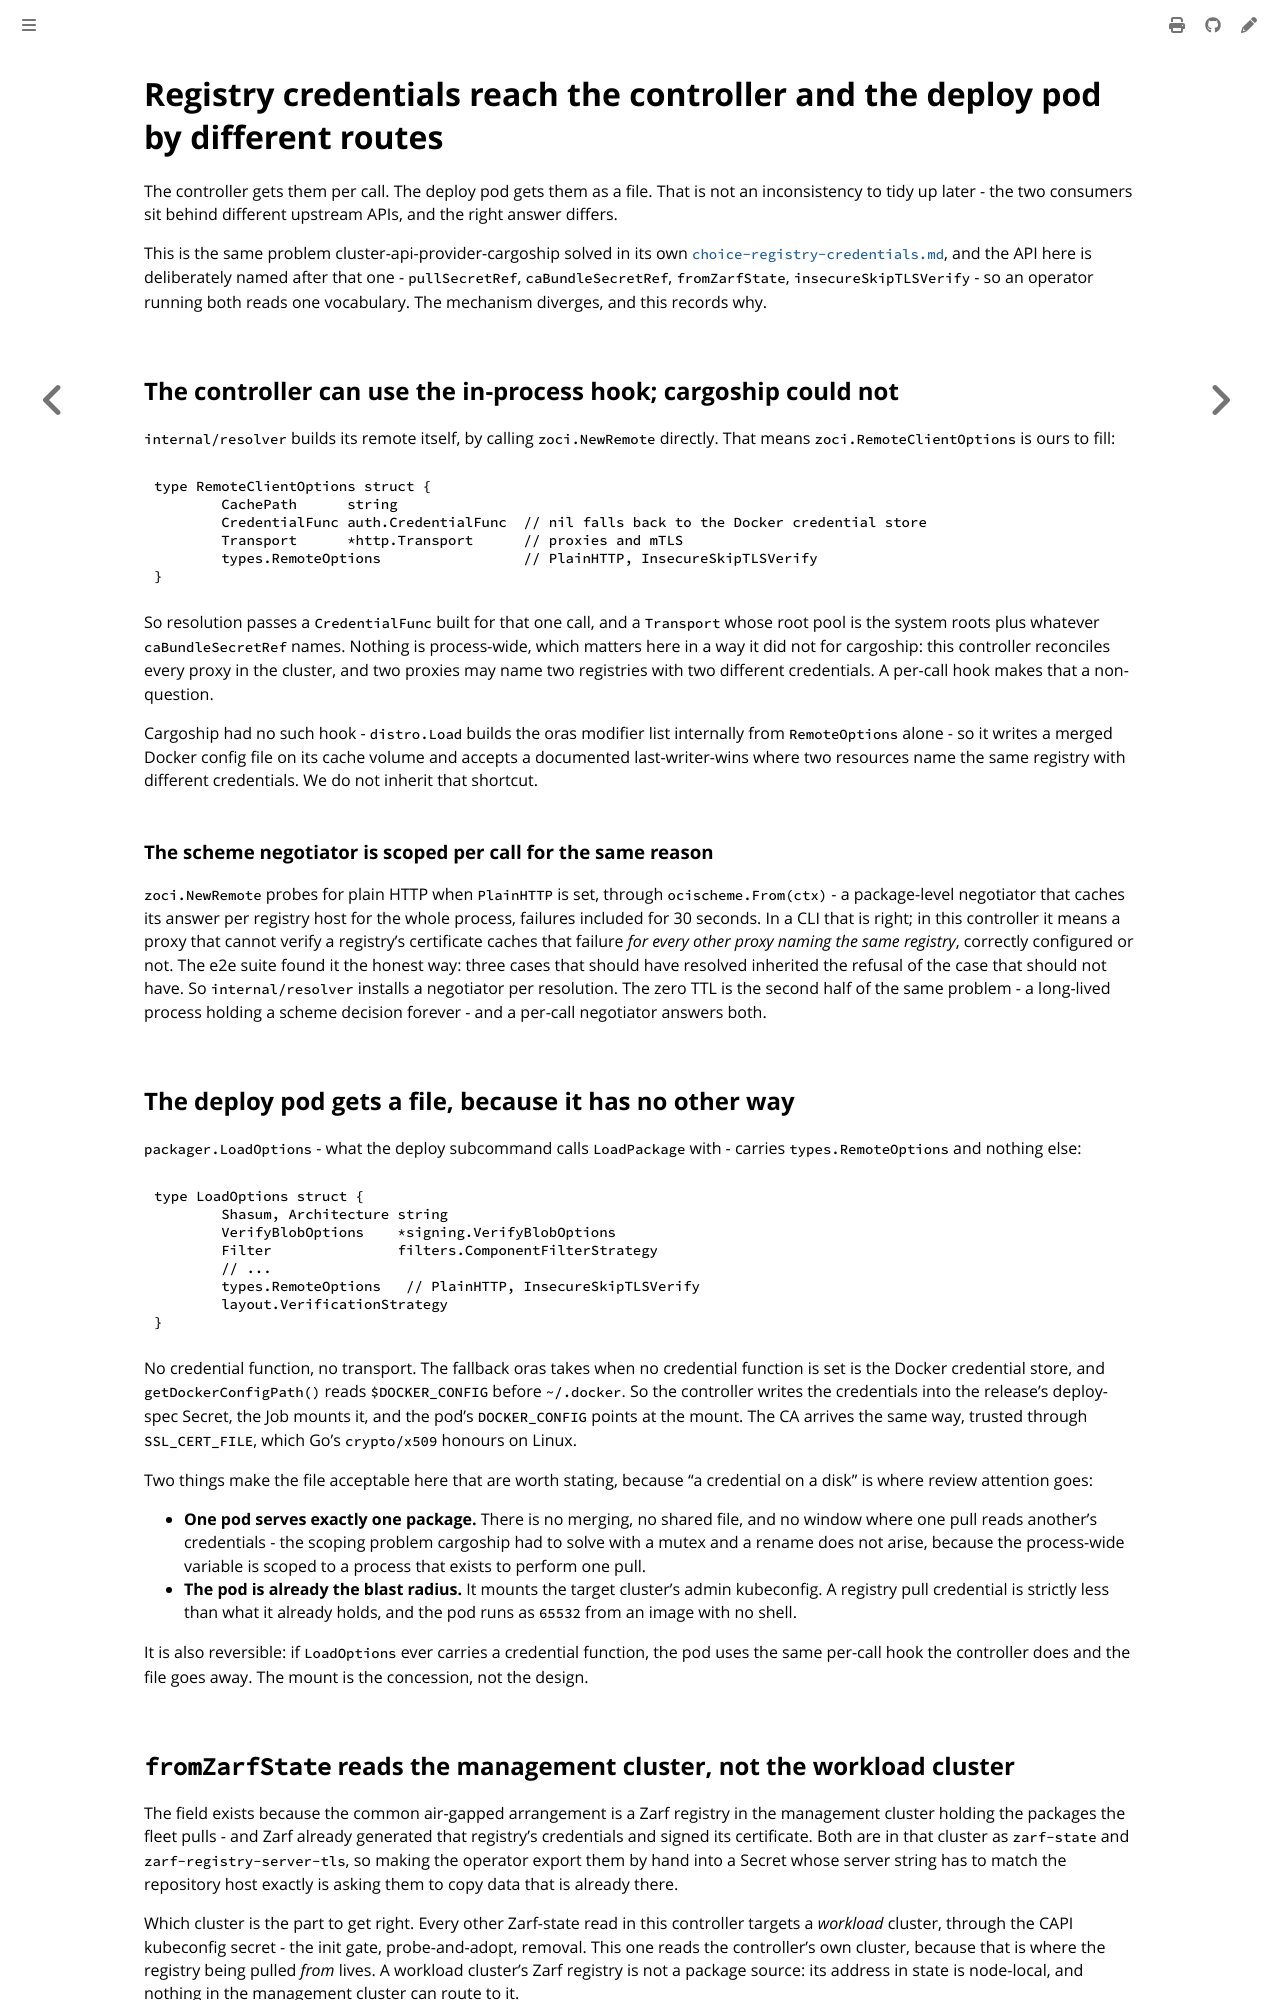

repository: colonel-byte/cluster-api-addon-provider-zarf · page: agent/choice-registry-credentials.html · generator: mdbook

# Registry credentials reach the controller and the deploy pod by different routes

The controller gets them per call. The deploy pod gets them as a file. That is not an inconsistency to tidy up later - the two consumers sit behind different upstream APIs, and the right answer differs.

This is the same problem cluster-api-provider-cargoship solved in its own [`choice-registry-credentials.md`](https://github.com/colonel-byte/cluster-api-provider-cargoship/blob/main/docs/agent/choice-registry-credentials.md), and the API here is deliberately named after that one - `pullSecretRef`, `caBundleSecretRef`, `fromZarfState`, `insecureSkipTLSVerify` - so an operator running both reads one vocabulary. The mechanism diverges, and this records why.

## The controller can use the in-process hook; cargoship could not

`internal/resolver` builds its remote itself, by calling `zoci.NewRemote` directly. That means `zoci.RemoteClientOptions` is ours to fill:

```go
type RemoteClientOptions struct {
	CachePath      string
	CredentialFunc auth.CredentialFunc  // nil falls back to the Docker credential store
	Transport      *http.Transport      // proxies and mTLS
	types.RemoteOptions                 // PlainHTTP, InsecureSkipTLSVerify
}
```

So resolution passes a `CredentialFunc` built for that one call, and a `Transport` whose root pool is the system roots plus whatever `caBundleSecretRef` names. Nothing is process-wide, which matters here in a way it did not for cargoship: this controller reconciles every proxy in the cluster, and two proxies may name two registries with two different credentials. A per-call hook makes that a non-question.

Cargoship had no such hook - `distro.Load` builds the oras modifier list internally from `RemoteOptions` alone - so it writes a merged Docker config file on its cache volume and accepts a documented last-writer-wins where two resources name the same registry with different credentials. We do not inherit that shortcut.

### The scheme negotiator is scoped per call for the same reason

`zoci.NewRemote` probes for plain HTTP when `PlainHTTP` is set, through `ocischeme.From(ctx)` - a package-level negotiator that caches its answer per registry host for the whole process, failures included for 30 seconds. In a CLI that is right; in this controller it means a proxy that cannot verify a registry's certificate caches that failure *for every other proxy naming the same registry*, correctly configured or not. The e2e suite found it the honest way: three cases that should have resolved inherited the refusal of the case that should not have. So `internal/resolver` installs a negotiator per resolution. The zero TTL is the second half of the same problem - a long-lived process holding a scheme decision forever - and a per-call negotiator answers both.

## The deploy pod gets a file, because it has no other way

`packager.LoadOptions` - what the deploy subcommand calls `LoadPackage` with - carries `types.RemoteOptions` and nothing else:

```go
type LoadOptions struct {
	Shasum, Architecture string
	VerifyBlobOptions    *signing.VerifyBlobOptions
	Filter               filters.ComponentFilterStrategy
	// ...
	types.RemoteOptions   // PlainHTTP, InsecureSkipTLSVerify
	layout.VerificationStrategy
}
```

No credential function, no transport. The fallback oras takes when no credential function is set is the Docker credential store, and `getDockerConfigPath()` reads `$DOCKER_CONFIG` before `~/.docker`. So the controller writes the credentials into the release's deploy-spec Secret, the Job mounts it, and the pod's `DOCKER_CONFIG` points at the mount. The CA arrives the same way, trusted through `SSL_CERT_FILE`, which Go's `crypto/x509` honours on Linux.

Two things make the file acceptable here that are worth stating, because "a credential on a disk" is where review attention goes:

- **One pod serves exactly one package.** There is no merging, no shared file, and no window where one pull reads another's credentials - the scoping problem cargoship had to solve with a mutex and a rename does not arise, because the process-wide variable is scoped to a process that exists to perform one pull.
- **The pod is already the blast radius.** It mounts the target cluster's admin kubeconfig. A registry pull credential is strictly less than what it already holds, and the pod runs as `65532` from an image with no shell.

It is also reversible: if `LoadOptions` ever carries a credential function, the pod uses the same per-call hook the controller does and the file goes away. The mount is the concession, not the design.
